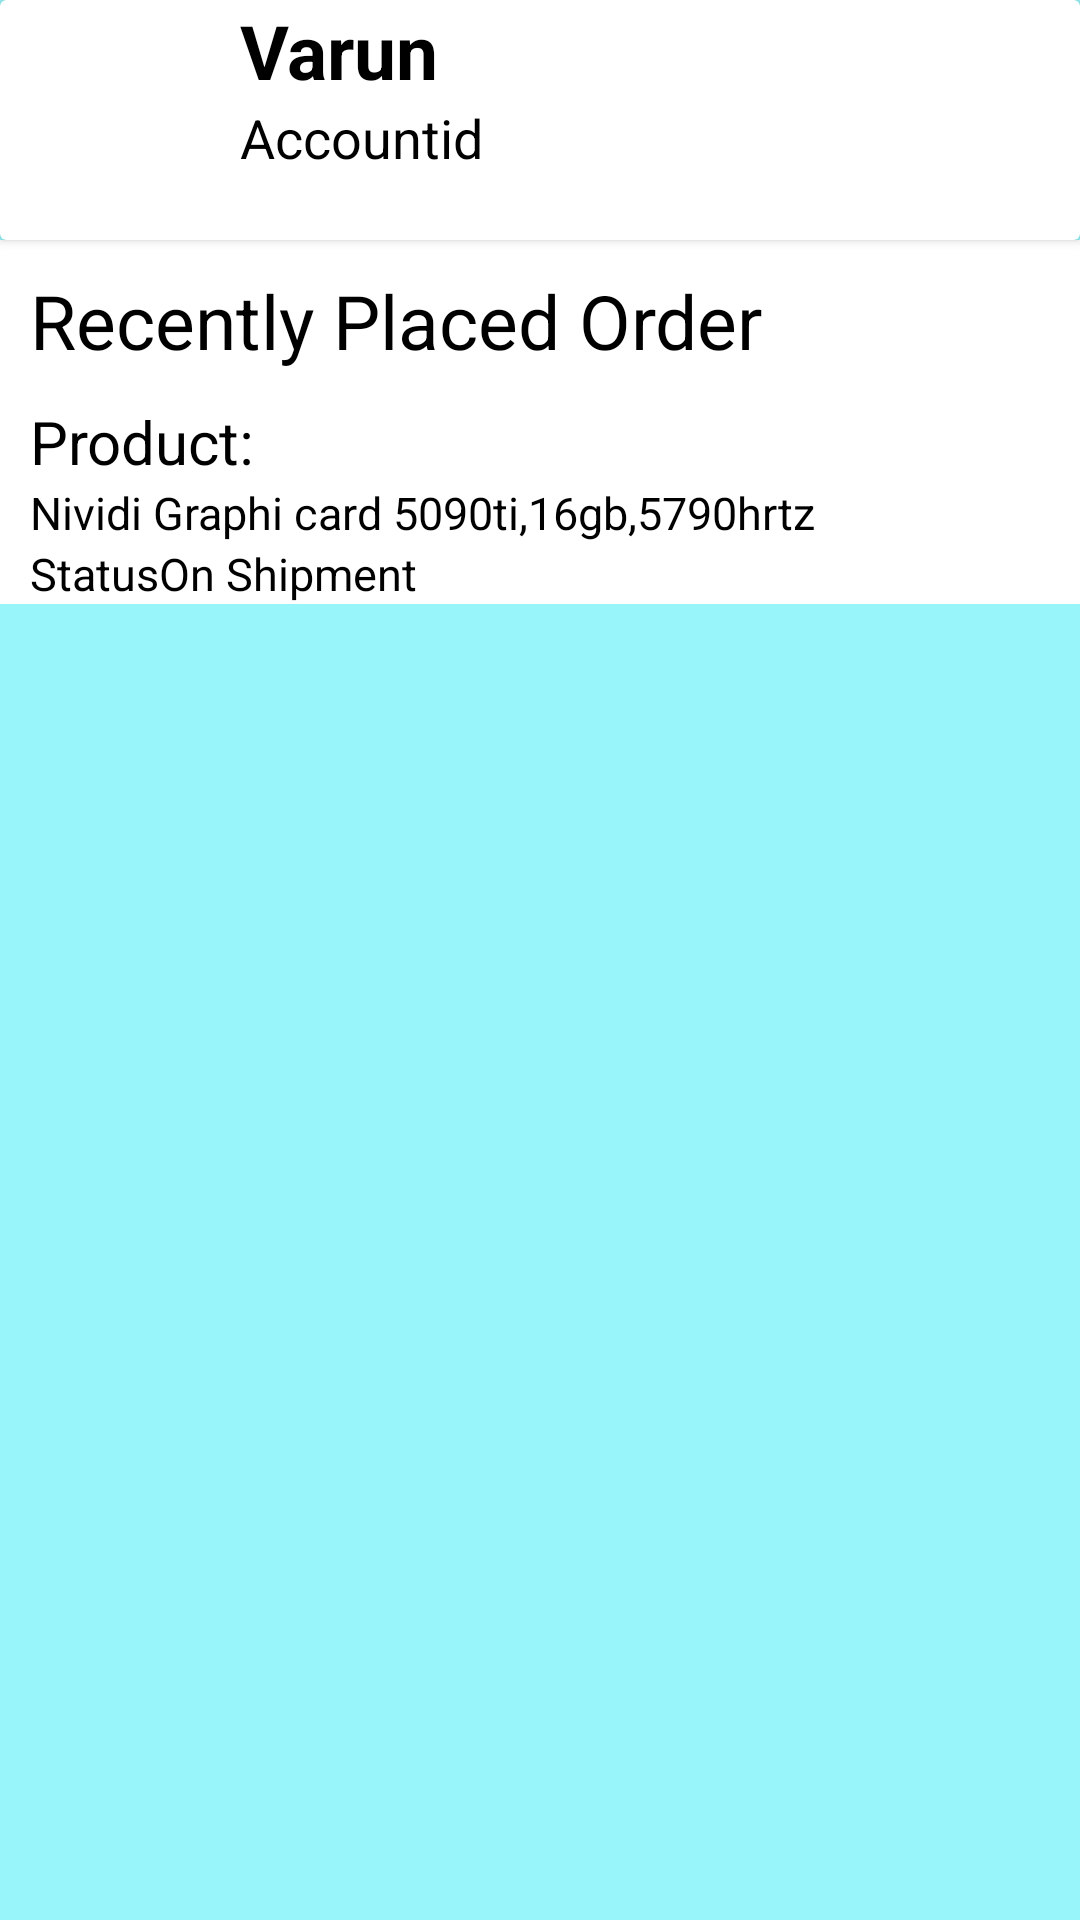

Write the Android layout XML for this screen, with the resource values it uses.
<!-- AndroidManifest.xml: application theme Base.Theme.Amazon_prototype2 -->
<!-- res/layout/profile_fragment_layout.xml -->
<?xml version="1.0" encoding="utf-8"?>
<LinearLayout xmlns:android="http://schemas.android.com/apk/res/android"
    xmlns:tools="http://schemas.android.com/tools"
    android:layout_width="match_parent"
    android:layout_height="match_parent"
    xmlns:app="http://schemas.android.com/apk/res-auto"
    tools:context=".fragments.Profile_Fragment"
    android:orientation="vertical">

    
    <androidx.cardview.widget.CardView
        android:layout_width="match_parent"
        android:layout_height="wrap_content"
        android:elevation="8dp"
        app:cardBackgroundColor="@color/white"
        >

        <LinearLayout
            android:layout_width="match_parent"
            android:layout_height="wrap_content"
            android:backgroundTint="@color/white"
            android:orientation="horizontal">

            <ImageView
                android:layout_width="80dp"
                android:layout_height="80dp"

                android:backgroundTint="#377DF4"
                android:src="@drawable/profile_icon" />

            <LinearLayout
                android:layout_width="match_parent"
                android:layout_height="wrap_content"
                android:orientation="vertical">

                <TextView
                    android:layout_width="match_parent"
                    android:layout_height="wrap_content"
                    android:text="Varun"
                    android:textColor="@color/black"
                    android:textSize="25dp"
                    android:textStyle="bold" />

                <TextView
                    android:layout_width="match_parent"
                    android:layout_height="match_parent"
                    android:text="Accountid"
                    android:textColor="@color/black"
                    android:textSize="18dp" />
            </LinearLayout>
        </LinearLayout>
    </androidx.cardview.widget.CardView>
    <LinearLayout
        android:layout_width="match_parent"
        android:layout_height="wrap_content"
        android:orientation="vertical"
        android:background="@color/white">

        <LinearLayout
            android:layout_width="match_parent"
            android:layout_height="wrap_content"
            android:orientation="vertical">
            <TextView
                android:layout_width="match_parent"
                android:layout_height="wrap_content"
                android:text="Recently Placed Order"
                android:textColor="@color/black"
                android:textSize="25dp"
                android:layout_margin="10dp"/>
            <LinearLayout
                android:layout_width="match_parent"
                android:layout_height="wrap_content"
                android:orientation="horizontal"
                android:layout_marginStart="10dp"/>
            <TextView
                android:layout_width="match_parent"
                android:layout_height="wrap_content"
                android:textColor="@color/black"
                android:text="Product:"
                android:layout_marginStart="10dp"
                android:textSize="20dp"/>
            <TextView
                android:layout_width="match_parent"
                android:textSize="15dp"
                android:layout_marginStart="10dp"
                android:textColor="@color/black"
                android:layout_height="wrap_content"
                android:text="Nividi Graphi card 5090ti,16gb,5790hrtz"/>
        </LinearLayout>
            <LinearLayout
                android:layout_width="match_parent"
                android:layout_height="wrap_content"
                android:layout_marginStart="10dp"
                android:orientation="horizontal">
            <TextView
                android:layout_width="wrap_content"
                android:layout_height="wrap_content"
                android:textColor="@color/black"
                android:textSize="15dp"
                android:text="Status"/>
                <TextView
                    android:layout_width="match_parent"
                    android:layout_height="wrap_content"
                    android:textSize="15dp"
                    android:textColor="@color/black"
                    android:text="On Shipment"/>
            </LinearLayout>
        </LinearLayout>
    </LinearLayout>
<!-- resources referenced by this layout -->
<resources>
  <color name="black">#FF000000</color>
  <color name="white">#FFFFFFFF</color>
  <style name="Base.Theme.Amazon_prototype2" parent="Theme.Material3.DayNight.NoActionBar">
          
          
          <item name="colorPrimary">#2AD0D7</item>
          <item name="colorOnPrimary">#FFFFFF</item>
          <item name="colorPrimaryContainer">#22B1B7</item>
  
          
          <item name="colorSecondary">#2AD0D7</item>
          <item name="colorOnSecondary">#FFFFFF</item>
          <item name="colorSecondaryContainer">#22B1B7</item>
  
          
          <item name="android:colorBackground">#98F5F9</item>
          <item name="colorSurface">#98F5F9</item>
  
          
          <item name="android:statusBarColor">#22B1B7</item>
          <item name="android:navigationBarColor">#22B1B7</item>
      </style>
</resources>
